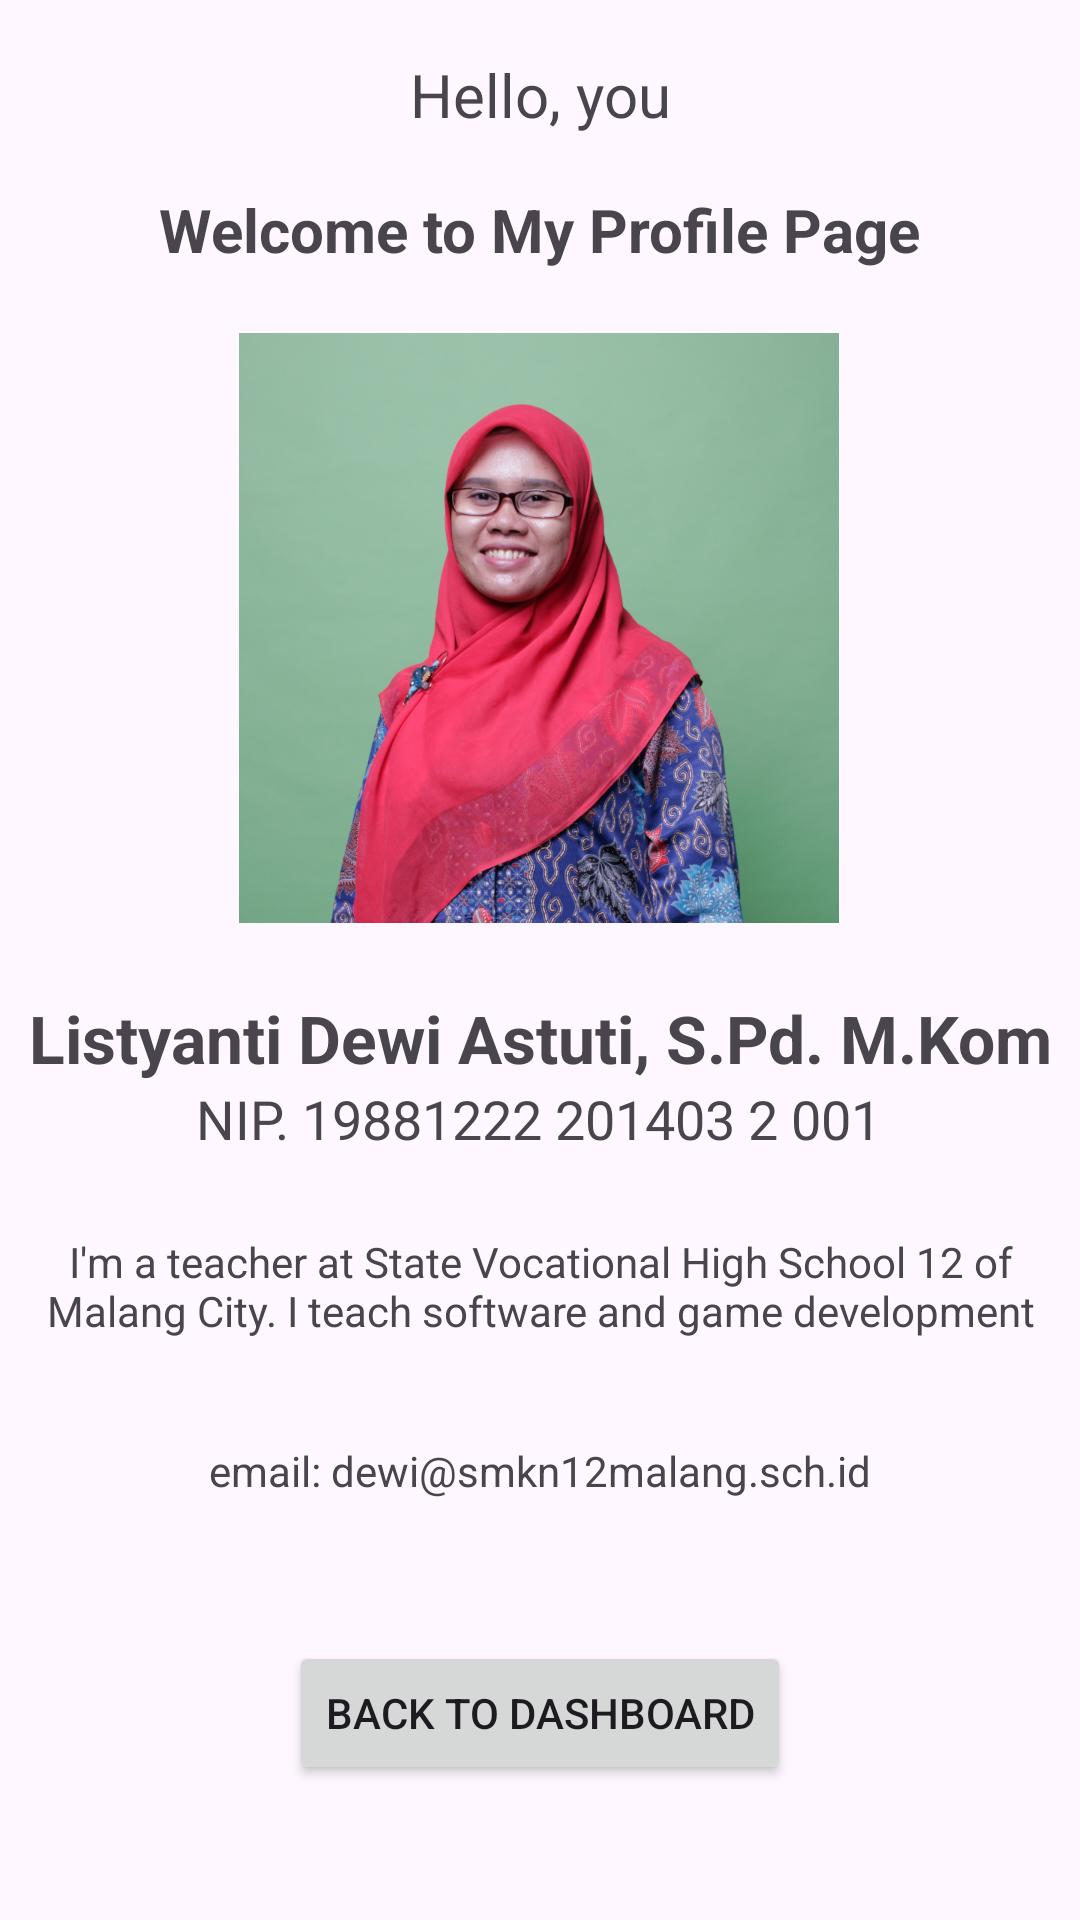

Reconstruct the res/layout file that produces this screen, plus the resources it refers to.
<!-- AndroidManifest.xml: application theme Theme.TeachAndroidNav -->
<!-- res/layout/fragment_halaman_profil.xml -->
<?xml version="1.0" encoding="utf-8"?>
<layout xmlns:android="http://schemas.android.com/apk/res/android"
    xmlns:app="http://schemas.android.com/apk/res-auto"
    xmlns:tools="http://schemas.android.com/tools">

    <data>

    </data>

    <FrameLayout
        android:layout_width="match_parent"
        android:layout_height="match_parent"
        tools:context=".HalamanProfil">

        

        <androidx.constraintlayout.widget.ConstraintLayout
            android:layout_width="match_parent"
            android:layout_height="match_parent">

            <TextView
                android:id="@+id/tvYourName"
                android:layout_width="wrap_content"
                android:layout_height="wrap_content"
                android:text="Hello, you"
                android:textSize="20dp"
                app:layout_constraintBottom_toTopOf="@+id/textView"
                app:layout_constraintEnd_toEndOf="parent"
                app:layout_constraintStart_toStartOf="parent"
                app:layout_constraintTop_toTopOf="parent" />
            <TextView
                android:id="@+id/textView"
                android:layout_width="wrap_content"
                android:layout_height="wrap_content"
                android:text="@string/welcome_to_my_profile_page"
                android:textSize="20sp"
                android:textStyle="bold"
                app:layout_constraintBottom_toBottomOf="parent"
                app:layout_constraintEnd_toEndOf="parent"
                app:layout_constraintStart_toStartOf="parent"
                app:layout_constraintTop_toTopOf="parent"
                app:layout_constraintVertical_bias="0.103" />

            <ImageView
                android:id="@+id/imageView"
                android:layout_width="200dp"
                android:layout_height="200dp"
                android:contentDescription="@string/my_portrait"
                app:layout_constraintBottom_toBottomOf="parent"
                app:layout_constraintEnd_toEndOf="parent"
                app:layout_constraintHorizontal_bias="0.498"
                app:layout_constraintStart_toStartOf="parent"
                app:layout_constraintTop_toBottomOf="@+id/textView"
                app:layout_constraintVertical_bias="0.055"
                android:src="@drawable/photoku" />

            <TextView
                android:id="@+id/tvNamaLengkap"
                android:layout_width="wrap_content"
                android:layout_height="wrap_content"
                android:text="@string/namalengkap"
                android:textAlignment="center"
                android:textSize="22sp"
                android:textStyle="bold"
                app:layout_constraintBottom_toTopOf="@+id/btnBack"
                app:layout_constraintEnd_toEndOf="parent"
                app:layout_constraintStart_toStartOf="parent"
                app:layout_constraintTop_toBottomOf="@+id/imageView"
                app:layout_constraintVertical_bias="0.105" />

            <TextView
                android:id="@+id/tvNip"
                android:layout_width="wrap_content"
                android:layout_height="wrap_content"
                android:text="@string/nip"
                android:textSize="18sp"
                app:layout_constraintBottom_toBottomOf="parent"
                app:layout_constraintEnd_toEndOf="parent"
                app:layout_constraintHorizontal_bias="0.497"
                app:layout_constraintStart_toStartOf="parent"
                app:layout_constraintTop_toBottomOf="@+id/tvNamaLengkap"
                app:layout_constraintVertical_bias="0.0" />

            <TextView
                android:id="@+id/tvBio"
                android:layout_width="wrap_content"
                android:layout_height="wrap_content"
                android:layout_marginStart="10dp"
                android:layout_marginEnd="10dp"
                android:padding="10dp"
                android:text="@string/bio"
                android:textAlignment="center"
                app:layout_constraintBottom_toBottomOf="parent"
                app:layout_constraintEnd_toEndOf="parent"
                app:layout_constraintStart_toStartOf="parent"
                app:layout_constraintTop_toBottomOf="@+id/tvNip"
                app:layout_constraintVertical_bias="0.08" />

            <TextView
                android:id="@+id/email"
                android:layout_width="wrap_content"
                android:layout_height="wrap_content"
                android:layout_marginStart="10dp"
                android:layout_marginEnd="10dp"
                android:padding="10dp"
                android:text="@string/email"
                app:layout_constraintBottom_toTopOf="@+id/btnBack"
                app:layout_constraintEnd_toEndOf="parent"
                app:layout_constraintStart_toStartOf="parent"
                app:layout_constraintTop_toBottomOf="@+id/tvBio"
                app:layout_constraintVertical_bias="0.278" />

            <Button
                android:id="@+id/btnBack"
                android:layout_width="wrap_content"
                android:layout_height="wrap_content"
                android:text="@string/back_to_dashboard"
                app:layout_constraintBottom_toBottomOf="parent"
                app:layout_constraintEnd_toEndOf="parent"
                app:layout_constraintStart_toStartOf="parent"
                app:layout_constraintTop_toBottomOf="@+id/imageView"
                app:layout_constraintVertical_bias="0.841" />

        </androidx.constraintlayout.widget.ConstraintLayout>

    </FrameLayout>
</layout>
<!-- resources referenced by this layout -->
<resources>
  <!-- drawable photoku: png bitmap (drawable, 930917 bytes) -->
  <string name="back_to_dashboard">Back to dashboard</string>
  <string name="bio">I\'m a teacher at State Vocational High School 12 of Malang City. I teach software and game development</string>
  <string name="email">email: dewi@smkn12malang.sch.id</string>
  <string name="my_portrait">My portrait</string>
  <string name="namalengkap">Listyanti Dewi Astuti, S.Pd. M.Kom</string>
  <string name="nip">NIP. 19881222 201403 2 001</string>
  <string name="welcome_to_my_profile_page">Welcome to My Profile Page</string>
  <style name="Theme.TeachAndroidNav" parent="Base.Theme.TeachAndroidNav" />
  <style name="Base.Theme.TeachAndroidNav" parent="Theme.Material3.DayNight">
          
          
      </style>
</resources>
